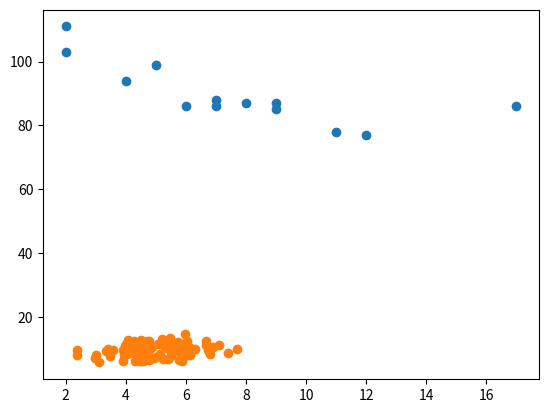

Reproduce this figure in Python.
import numpy as np
import matplotlib.pyplot as plt
print('Machine Learning')
print()

# A scatter plot is a diagram where each value in the data
# set is represented by a dot.

# Use the scatter() method to draw a scatter plot diagram:
x = [5, 7, 8, 7, 2, 17, 2, 9, 4, 11, 12, 9, 6]
y = [99, 86, 87, 88, 111, 86, 103, 87, 94, 78, 77, 85, 86]
plt.scatter(x, y)
plt.show()

'''
Random Data Distributions - In Machine Learning the data sets can
contain thousands-, or even millions, of values. You might not 
have real world data when you are testing an algorithm, you might
have to use randomly generated values. As we have learned in the 
previous chapter, the NumPy module can help us with that!
Let us create two arrays that are both filled with 1000 random numbers
from a normal data distribution.
The first array will have the mean set to 5.0 with a standard deviation of 1.0.
The second array will have the mean set to 10.0 with a standard deviation of 2.0:
'''
# A scatter plot with 1000 dots:
x = np.random.normal(5.0, 1.0, 100)  # mean, standard d., quantity
y = np.random.normal(10.0, 2.0, 100)
plt.scatter(x, y)
plt.show()
